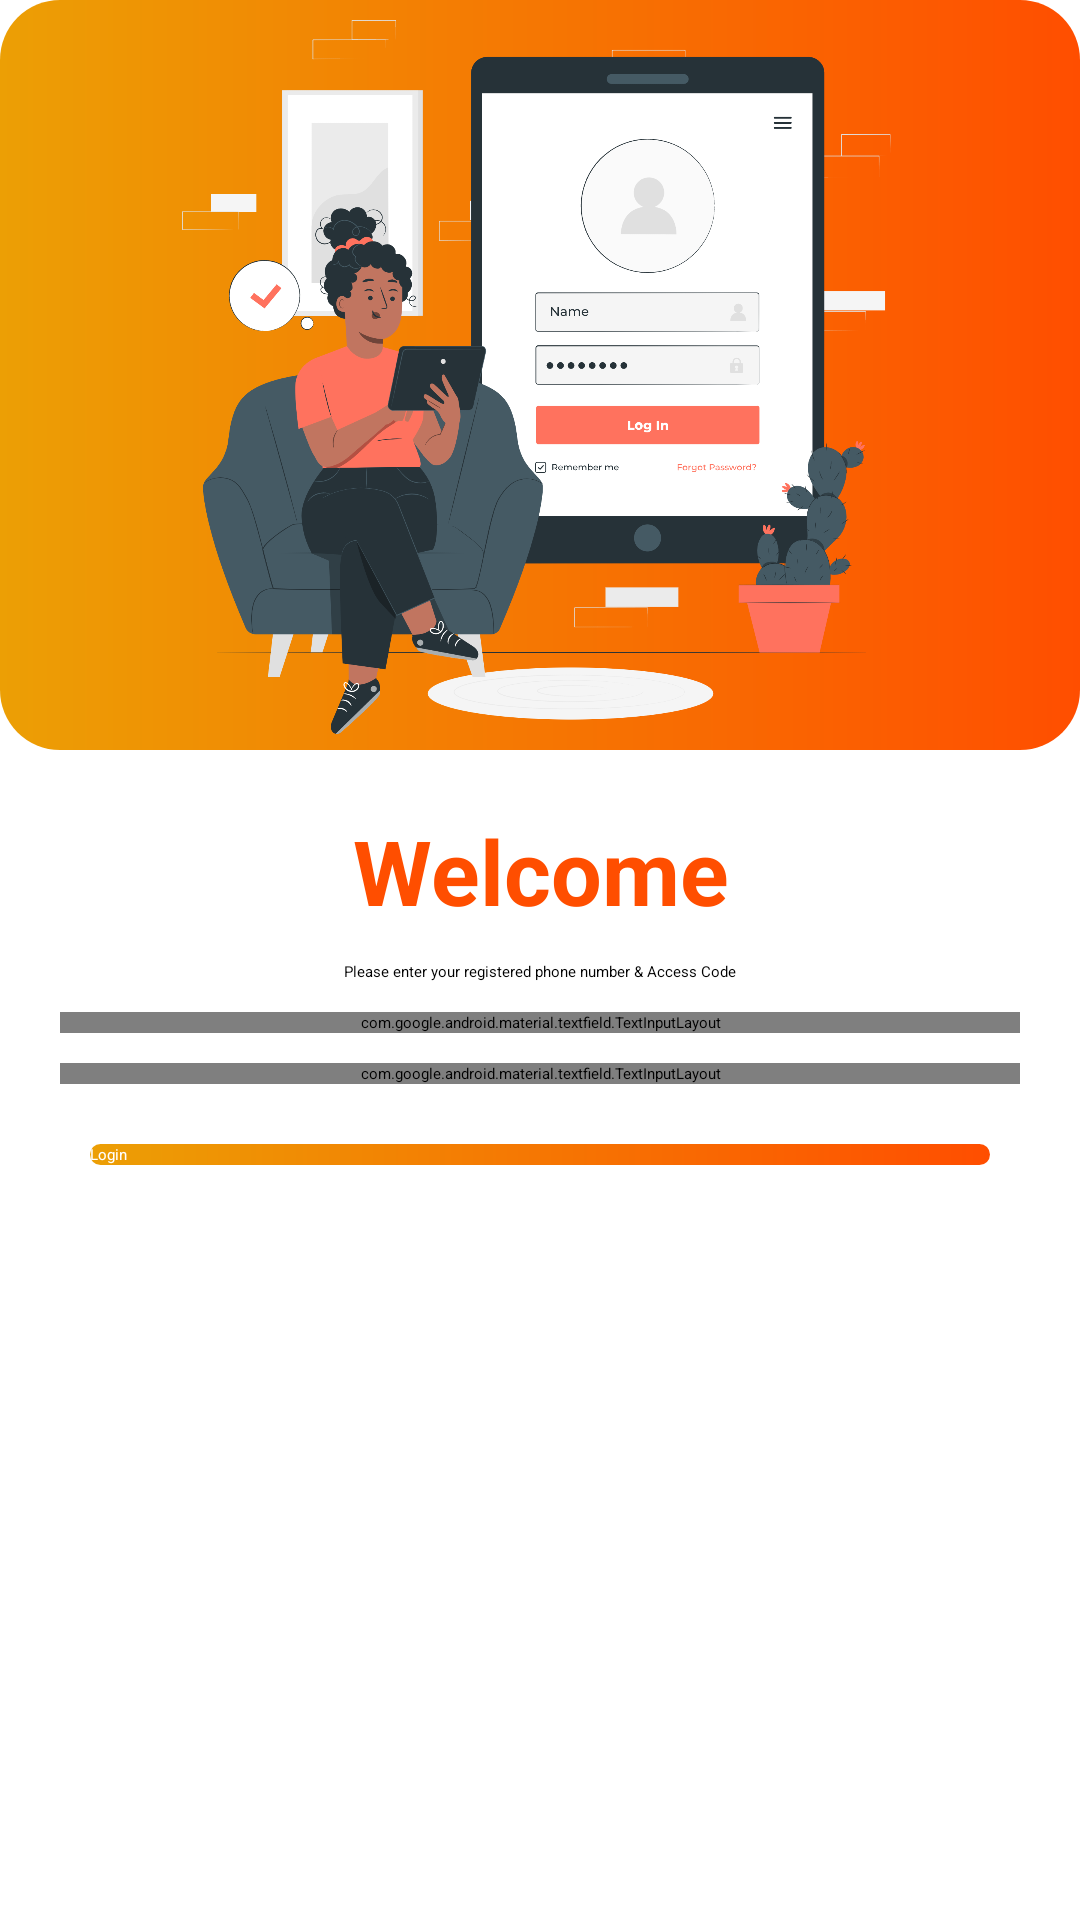

Here is an Android app screen rendered from its layout file. Give the layout XML and the strings, colors and styles it references.
<!-- AndroidManifest.xml: application theme Theme.SuperAdmin -->
<!-- res/layout/activity_log_in.xml -->
<?xml version="1.0" encoding="utf-8"?>
<androidx.constraintlayout.widget.ConstraintLayout xmlns:android="http://schemas.android.com/apk/res/android"
    xmlns:app="http://schemas.android.com/apk/res-auto"
    xmlns:tools="http://schemas.android.com/tools"
    android:layout_width="match_parent"
    android:layout_height="match_parent"
    android:background="@color/white"
    tools:context=".MainActivity">

    <ImageView
        android:id="@+id/imageView"
        android:layout_width="match_parent"
        android:layout_height="250dp"
        android:src="@drawable/log_in"
        android:background="@drawable/gradient_btn"
        app:layout_constraintEnd_toEndOf="parent"
        app:layout_constraintStart_toStartOf="parent"
        app:layout_constraintTop_toTopOf="parent" />


    <TextView
        android:id="@+id/textView2"
        android:layout_width="wrap_content"
        android:layout_height="wrap_content"
        android:layout_margin="20dp"
        android:gravity="center"
        android:text="Welcome"
        android:textColor="#ff4e00"
        android:textSize="30sp"
        android:textStyle="bold"
        app:layout_constraintEnd_toEndOf="parent"
        app:layout_constraintStart_toStartOf="parent"
        app:layout_constraintTop_toBottomOf="@+id/imageView" />

    <TextView
        android:id="@+id/textView"
        android:layout_width="wrap_content"
        android:layout_height="wrap_content"
        android:layout_marginTop="10dp"
        android:text="Please enter your registered phone number &amp; Access Code"
        android:textColor="@color/black"
        app:layout_constraintEnd_toEndOf="@+id/textView2"
        app:layout_constraintStart_toStartOf="@+id/textView2"
        app:layout_constraintTop_toBottomOf="@+id/textView2" />

    <com.google.android.material.textfield.TextInputLayout
        android:id="@+id/SignInPhn"
        style="@style/Widget.MaterialComponents.TextInputLayout.OutlinedBox"
        android:layout_width="match_parent"
        android:layout_height="wrap_content"
        android:layout_marginTop="10dp"
        android:layout_marginStart="20dp"
        android:layout_marginBottom="20dp"
        android:layout_marginEnd="20dp"
        android:background="@color/white"
        android:hint="Phone"
        app:boxStrokeColor="@color/teal_200"
        app:endIconMode="clear_text"
        app:errorEnabled="true"
        app:layout_constraintEnd_toEndOf="parent"
        app:layout_constraintTop_toBottomOf="@+id/textView"
        app:prefixText="+91"
        app:counterMaxLength="10"
        app:counterEnabled="true"
        app:startIconDrawable="@drawable/ic_phone">

        <com.google.android.material.textfield.TextInputEditText
            android:layout_width="match_parent"
            android:layout_height="wrap_content"
            android:maxLength="10"
            android:inputType="phone" />
    </com.google.android.material.textfield.TextInputLayout>


    <com.google.android.material.textfield.TextInputLayout
        android:id="@+id/SignInAccess"
        style="@style/Widget.MaterialComponents.TextInputLayout.OutlinedBox"
        android:layout_width="match_parent"
        android:layout_height="wrap_content"
        android:layout_marginTop="10dp"
        android:layout_marginStart="20dp"
        android:layout_marginBottom="20dp"
        android:layout_marginEnd="20dp"
        android:background="@color/white"
        android:hint="Access Code"
        app:boxStrokeColor="@color/teal_200"
        app:endIconMode="clear_text"
        app:errorEnabled="true"
        app:layout_constraintEnd_toEndOf="parent"
        app:layout_constraintTop_toBottomOf="@+id/SignInPhn"
        app:prefixText="+91"
        app:counterMaxLength="10"
        app:counterEnabled="true"
        app:startIconDrawable="@drawable/ic_baseline_security_24">

        <com.google.android.material.textfield.TextInputEditText
            android:layout_width="match_parent"
            android:layout_height="wrap_content"
            android:maxLength="10"
            android:inputType="number" />
    </com.google.android.material.textfield.TextInputLayout>



    <androidx.appcompat.widget.AppCompatButton
        android:id="@+id/LogInButton"
        android:layout_width="300dp"
        android:layout_height="wrap_content"
        android:text="Login"
        android:textColor="@color/white"
        android:layout_marginTop="20dp"
        android:background="@drawable/gradient_btn"
        app:layout_constraintEnd_toEndOf="parent"
        app:layout_constraintStart_toStartOf="parent"
        app:layout_constraintTop_toBottomOf="@+id/SignInAccess" />




</androidx.constraintlayout.widget.ConstraintLayout>
<!-- resources referenced by this layout -->
<resources>
  <color name="black">#FF000000</color>
  <color name="teal_200">#FF03DAC5</color>
  <color name="white">#FFFFFFFF</color>
  <!-- drawable gradient_btn (drawable-v24) -->
  <?xml version="1.0" encoding="utf-8"?>
  <shape xmlns:android="http://schemas.android.com/apk/res/android"
      android:shape="rectangle">
  
      <corners android:radius="20dp"/>
      <gradient android:startColor="#ec9f05"
          android:endColor="#ff4e00"/>
  
  
  </shape>
  <!-- drawable log_in: png bitmap (drawable-v24, 352927 bytes) -->
  <style name="Theme.SuperAdmin" parent="Theme.MaterialComponents.Light.NoActionBar">
          
          <item name="colorPrimary">@color/purple_500</item>
          <item name="colorPrimaryVariant">@color/purple_700</item>
          <item name="colorOnPrimary">@color/white</item>
          
          <item name="android:windowBackground">@color/white</item>
          <item name="colorSecondary">@color/teal_200</item>
          <item name="colorSecondaryVariant">@color/teal_700</item>
          <item name="colorOnSecondary">@color/black</item>
          
          <item name="android:statusBarColor" tools:targetApi="l">@color/black</item>
          
      </style>
  <color name="purple_500">#FF6200EE</color>
  <color name="purple_700">#FF3700B3</color>
  <color name="teal_700">#FF018786</color>
</resources>
